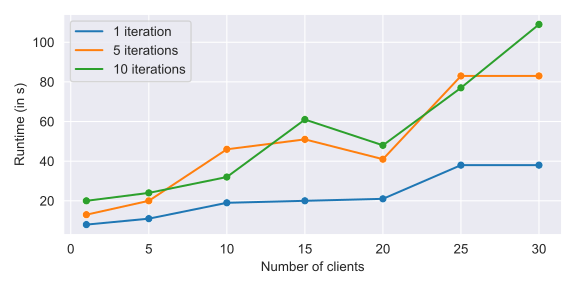

The file beside this chart, header and first rows:
id, Runtime (in s), Execution time (in s), Number of clients, Number of iterations
1, 8.0, 16.0, 1, 1
2, 13.0, 21.0, 1, 5
3, 20.0, 28.0, 1, 10
4, 11.0, 46.0, 5, 1
5, 20.0, 55.0, 5, 5
6, 24.0, 59.0, 5, 10
7, 19.0, 88.0, 10, 1
8, 46.0, 115.0, 10, 5
9, 32.0, 101.0, 10, 10
10, 20.0, 123.0, 15, 1
11, 51.0, 154.0, 15, 5
12, 61.0, 164.0, 15, 10
13, 21.0, 159.0, 20, 1
14, 41.0, 179.0, 20, 5
15, 48.0, 186.0, 20, 10
16, 38.0, 210.0, 25, 1
17, 83.0, 257.0, 25, 5
18, 77.0, 251.0, 25, 10
19, 38.0, 246.0, 30, 1
20, 83.0, 288.0, 30, 5
21, 109.0, 400.0, 30, 10
